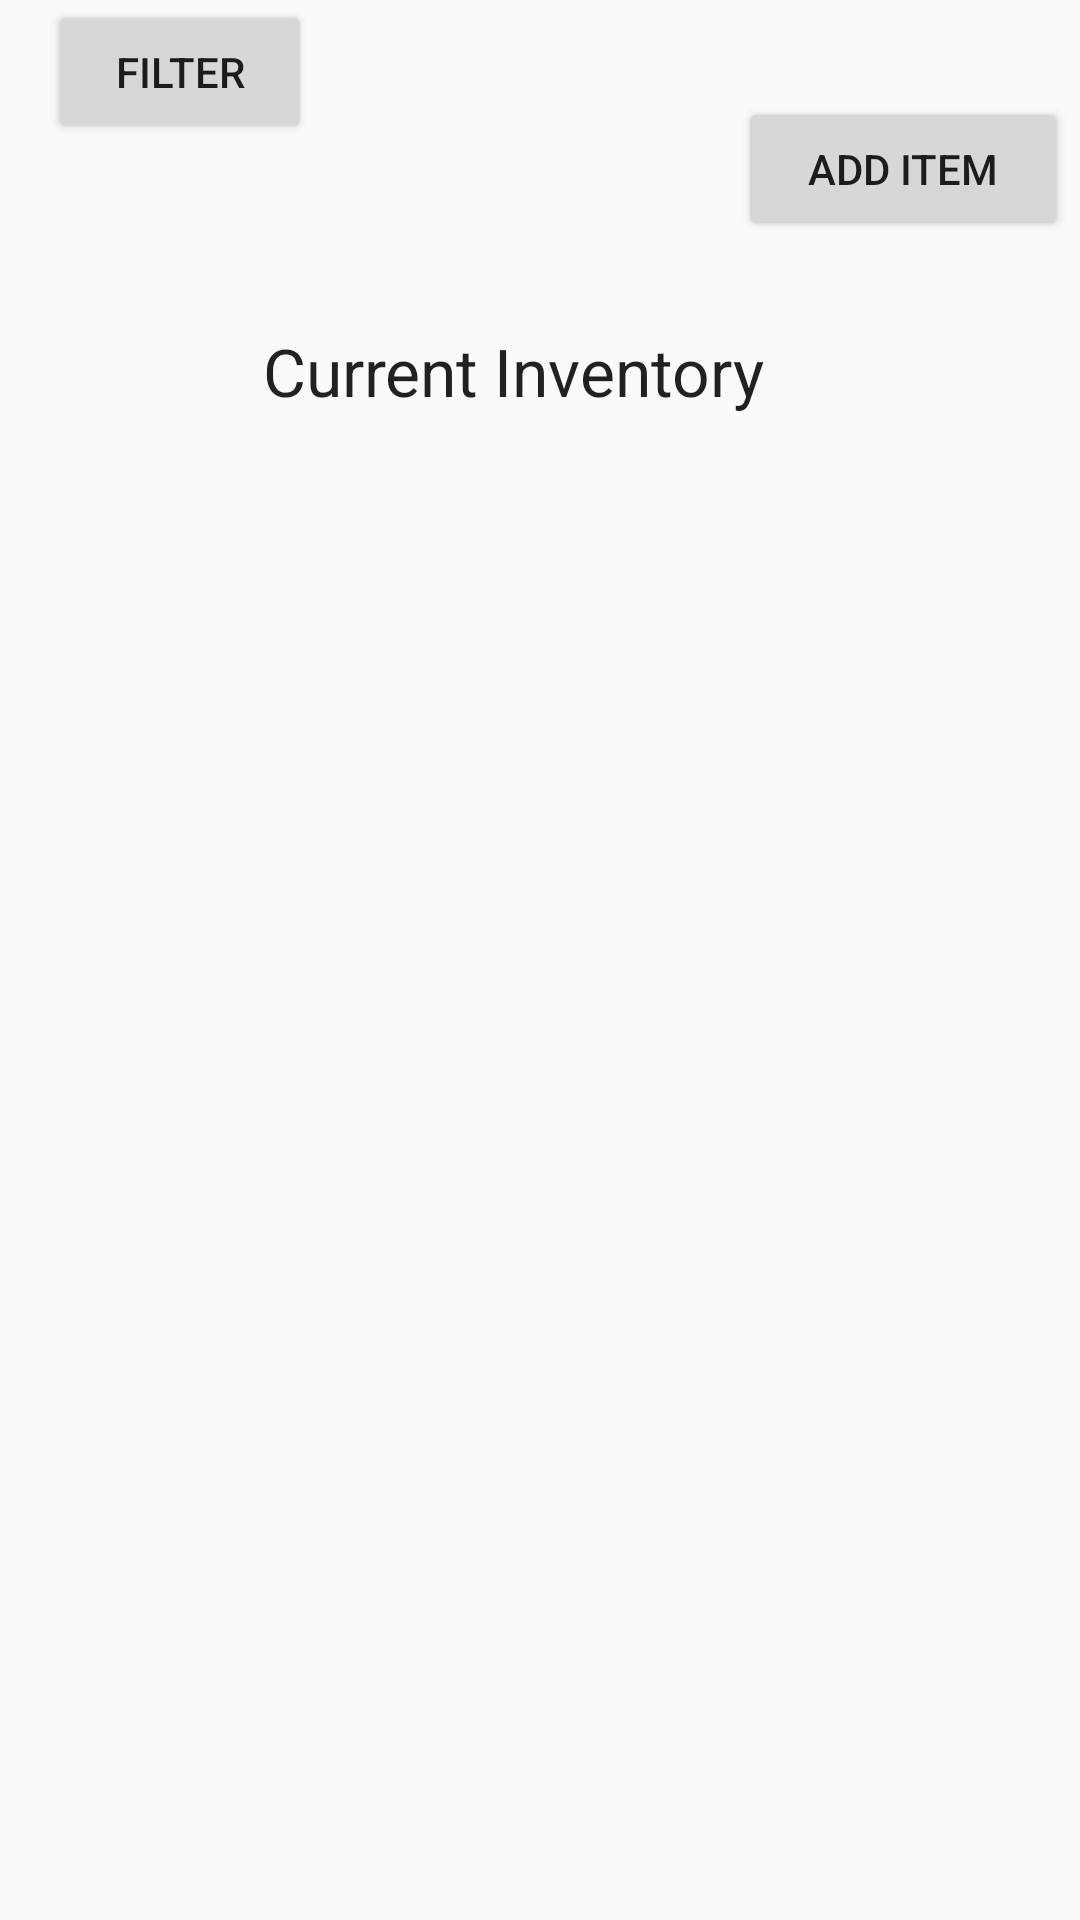

Android layout source for this screen:
<!-- AndroidManifest.xml: application theme AppTheme -->
<!-- res/layout/inventory.xml -->
<?xml version="1.0" encoding="utf-8"?>
<android.support.constraint.ConstraintLayout xmlns:android="http://schemas.android.com/apk/res/android"
    xmlns:app="http://schemas.android.com/apk/res-auto"
    xmlns:tools="http://schemas.android.com/tools"
    android:layout_width="match_parent"
    android:layout_height="match_parent"
    android:orientation="vertical">

    <Button
        android:id="@+id/addItemButton"
        android:layout_width="110dp"
        android:layout_height="48dp"
        android:layout_marginEnd="16dp"
        android:layout_marginStart="258dp"
        android:layout_marginLeft="258dp"
        android:layout_marginRight="16dp"
        android:layout_marginTop="5dp"
        android:onClick="onAddItemClick"
        android:text="Add Item"
        app:layout_constraintBottom_toTopOf="@+id/ET_dateexp"
        app:layout_constraintEnd_toEndOf="parent"
        app:layout_constraintStart_toStartOf="parent"
        app:layout_constraintTop_toTopOf="parent" />

    <ListView
        android:id="@+id/listItems"
        android:layout_width="361dp"
        android:layout_height="408dp"
        android:layout_marginBottom="16dp"
        android:layout_marginEnd="13dp"
        android:layout_marginStart="10dp"
        android:layout_marginTop="11dp"
        app:layout_constraintBottom_toBottomOf="parent"
        app:layout_constraintEnd_toEndOf="parent"
        app:layout_constraintStart_toStartOf="parent"
        app:layout_constraintTop_toBottomOf="@+id/ET_dateexp"
        app:layout_constraintVertical_bias="0.0" />

    <TextView
        android:id="@+id/ET_dateexp"
        android:layout_width="174dp"
        android:layout_height="32dp"
        android:layout_marginBottom="11dp"
        android:layout_marginEnd="114dp"
        android:layout_marginStart="96dp"
        android:gravity="center"
        android:text="Current Inventory"
        android:textAppearance="@android:style/TextAppearance.DeviceDefault.Large"
        app:layout_constraintBottom_toTopOf="@+id/listItems"
        app:layout_constraintEnd_toEndOf="parent"
        app:layout_constraintStart_toStartOf="parent"
        app:layout_constraintTop_toBottomOf="@+id/addItemButton" />

    <Button
        android:id="@+id/Bfilter"
        android:layout_width="wrap_content"
        android:layout_height="wrap_content"
        android:layout_marginEnd="5dp"
        android:layout_marginStart="16dp"
        android:text="Filter"
        app:layout_constraintEnd_toStartOf="@+id/textView8"
        app:layout_constraintStart_toStartOf="parent"
        app:layout_constraintTop_toTopOf="parent" />
</android.support.constraint.ConstraintLayout>
<!-- resources referenced by this layout -->
<resources>
  <style name="AppTheme" parent="Theme.AppCompat.Light.NoActionBar">
          
          <itemHandler name="colorPrimary">@color/colorPrimary</itemHandler>
          <itemHandler name="colorPrimaryDark">@color/colorPrimaryDark</itemHandler>
          <itemHandler name="colorAccent">@color/colorAccent</itemHandler>
      </style>
  <color name="colorPrimary">#3F51B5</color>
  <color name="colorPrimaryDark">#303F9F</color>
  <color name="colorAccent">#FF4081</color>
</resources>
